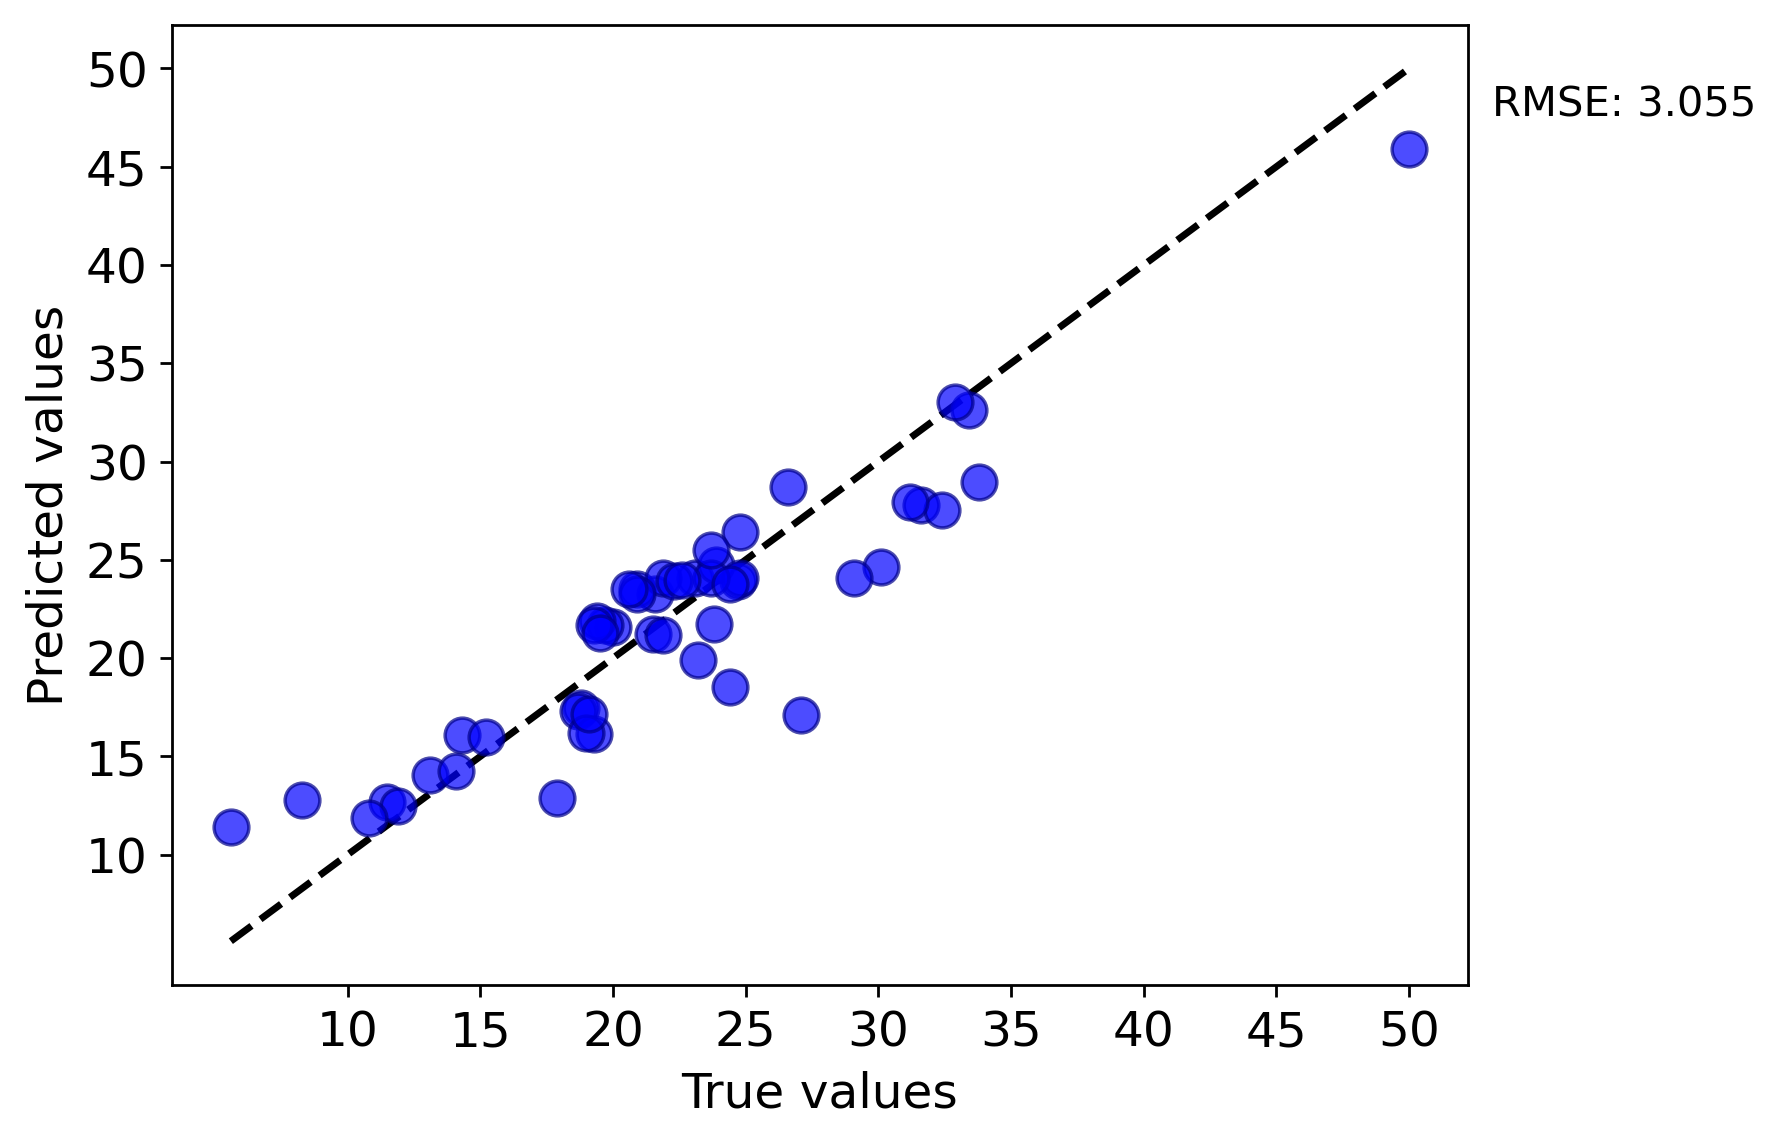

The table this chart was drawn from, first rows:
y true, y pred
21.6, 23.28
33.4, 32.64
27.1, 17.1
23.1, 24.1
24.7, 23.91
20.0, 21.57
19.7, 21.68
31.6, 27.78
19.4, 21.9
20.9, 23.52
23.9, 24.74
24.8, 24.1
18.8, 17.44
18.7, 17.3
19.3, 21.68
14.3, 16.11
21.5, 21.2
23.8, 21.71
32.9, 33.03
50.0, 45.88
24.4, 18.53
19.3, 16.13
30.1, 24.63
23.7, 24.1
24.8, 26.44
21.9, 24.1
20.9, 23.28
33.8, 28.96
24.4, 23.79
32.4, 27.52
29.1, 24.1
22.3, 23.91
22.6, 23.97
20.6, 23.52
31.2, 27.94
26.6, 28.73
21.9, 21.19
11.5, 12.69
13.1, 14.05
5.6, 11.43
8.3, 12.77
11.9, 12.45
17.9, 12.87
10.8, 11.86
14.1, 14.25
19.5, 21.28
19.0, 16.21
23.2, 19.89
23.7, 25.5
19.1, 17.18
15.2, 16
